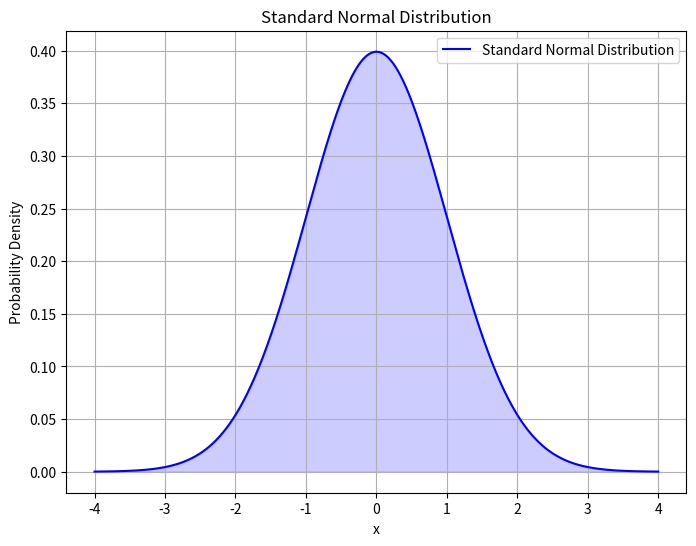

The matplotlib source for this figure:
# continous random variable
# normal distribution

# Plot the Standard Normal Distribution:
import numpy as np
import matplotlib.pyplot as plt
from scipy.stats import norm

# Define the range for x values
x = np.linspace(-4, 4, 1000)

# Calculate the standard normal distribution (mean=0, std=1)
pdf = norm.pdf(x, 0, 1)

# Plot the standard normal distribution
plt.figure(figsize=(8, 6))
plt.plot(x, pdf, label='Standard Normal Distribution', color='blue')
plt.fill_between(x, pdf, alpha=0.2, color='blue')
plt.title('Standard Normal Distribution')
plt.xlabel('x')
plt.ylabel('Probability Density')
plt.grid(True)
plt.legend()
plt.show()
